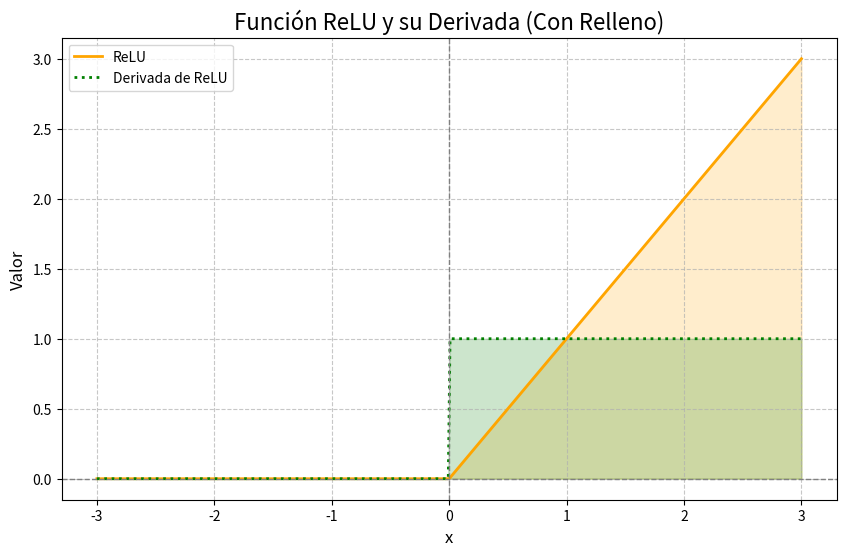

Python code for this plot:
import numpy as np
import matplotlib.pyplot as plt

# Función ReLU
def relu(x):
    return np.maximum(0, x)

# Derivada de la función ReLU
def relu_derivative(x):
    return np.where(x > 0, 1, 0)

# Generación de datos para el eje x
x = np.linspace(-3, 3, 400)
y = relu(x)
dy = relu_derivative(x)

# Configuración y visualización de la gráfica
plt.figure(figsize=(10, 6))

# Cambiar el estilo y color de las líneas
plt.plot(x, y, label='ReLU', color='orange', linewidth=2, linestyle='-')
plt.plot(x, dy, label='Derivada de ReLU', color='green', linewidth=2, linestyle=':')

# Rellenar entre la función y el eje x
plt.fill_between(x, y, 0, where=(y >= 0), color='orange', alpha=0.2)
plt.fill_between(x, dy, 0, where=(dy >= 0), color='green', alpha=0.2)

# Personalizar líneas de los ejes
plt.axhline(0, color='gray', linewidth=1, linestyle='--')
plt.axvline(0, color='gray', linewidth=1, linestyle='--')

# Cambiar el título y etiquetas
plt.title("Función ReLU y su Derivada (Con Relleno)", fontsize=16)
plt.xlabel("x", fontsize=12)
plt.ylabel("Valor", fontsize=12)

# Añadir leyenda y cuadrícula
plt.legend(loc='upper left')
plt.grid(True, linestyle='--', alpha=0.7)

# Mostrar gráfico
plt.show()
